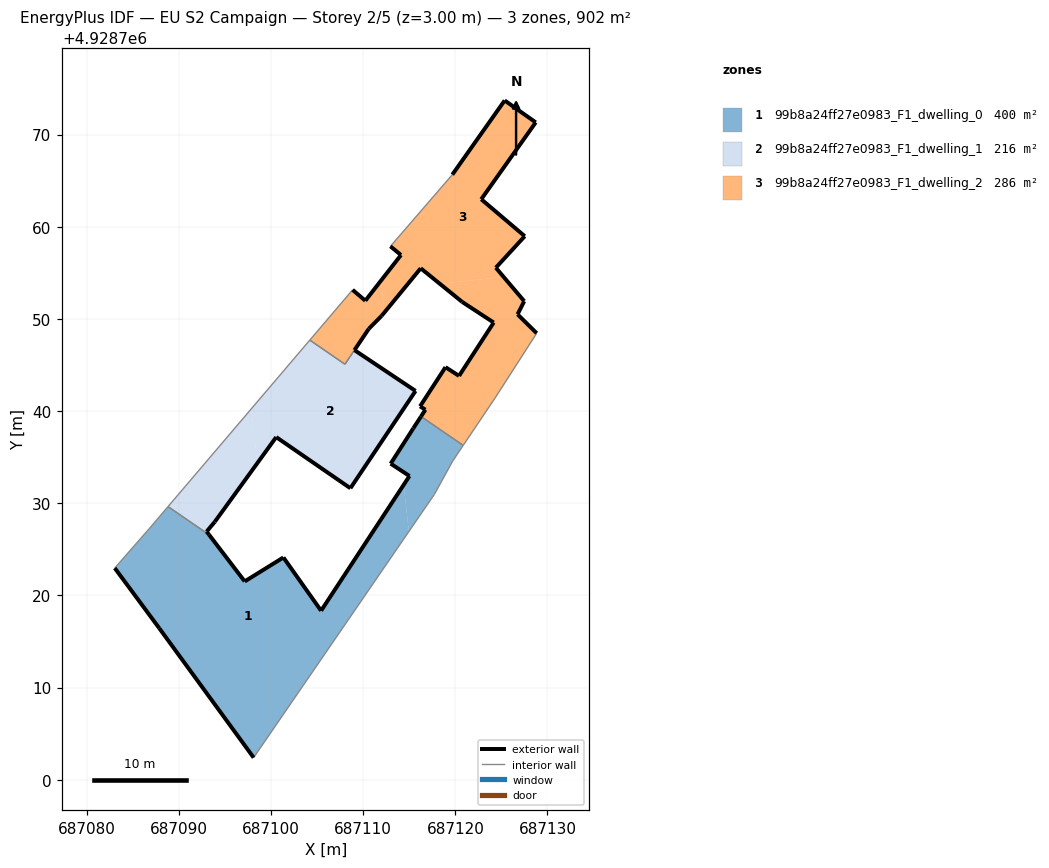
=== STOREY PLAN SPEC (per zone: floor XY polygon, exterior-wall plan segments, windows/doors) ===
zone 1: 99b8a24ff27e0983_F1_dwelling_0  (400.5 m²)
  floor: (687117.72, 4928730.95) (687119.72, 4928734.59) (687120.85, 4928736.27) (687116.28, 4928739.41) (687115.44, 4928738.13) (687112.98, 4928734.29) (687115.02, 4928732.95) (687114.40, 4928732.00) (687114.96, 4928726.93)
  floor: (687098.11, 4928702.39) (687114.96, 4928726.93) (687114.40, 4928732.00) (687105.43, 4928718.33) (687101.34, 4928724.11) (687097.14, 4928721.51) (687093.28, 4928726.58) (687088.83, 4928729.63) (687086.77, 4928727.22) (687083.04, 4928722.96) (687087.87, 4928716.43)
  exterior wall: (687087.87, 4928716.43) – (687083.04, 4928722.96)  [8.1 m]
  exterior wall: (687093.28, 4928726.58) – (687097.14, 4928721.51)  [6.4 m]
  exterior wall: (687097.14, 4928721.51) – (687101.34, 4928724.11)  [4.9 m]
  exterior wall: (687101.34, 4928724.11) – (687105.43, 4928718.33)  [7.1 m]
  exterior wall: (687105.43, 4928718.33) – (687115.02, 4928732.95)  [17.5 m]
  exterior wall: (687115.02, 4928732.95) – (687112.98, 4928734.29)  [2.4 m]
  exterior wall: (687112.98, 4928734.29) – (687115.44, 4928738.13)  [4.6 m]
  exterior wall: (687115.44, 4928738.13) – (687116.28, 4928739.41)  [1.5 m]
  exterior wall: (687098.11, 4928702.39) – (687087.87, 4928716.43)  [17.4 m]
  interior walls: 7
zone 2: 99b8a24ff27e0983_F1_dwelling_1  (216.0 m²)
  floor: (687093.89, 4928727.97) (687098.51, 4928734.34) (687097.85, 4928740.24) (687088.83, 4928729.63) (687093.28, 4928726.58) (687093.01, 4928726.92)
  floor: (687108.61, 4928731.62) (687115.68, 4928742.18) (687109.05, 4928746.61) (687108.02, 4928745.08) (687104.21, 4928747.70) (687097.85, 4928740.24) (687098.51, 4928734.34) (687100.56, 4928737.17)
  exterior wall: (687100.56, 4928737.17) – (687093.89, 4928727.97)  [11.4 m]
  exterior wall: (687093.89, 4928727.97) – (687093.01, 4928726.92)  [1.4 m]
  exterior wall: (687093.01, 4928726.92) – (687093.28, 4928726.58)  [0.4 m]
  exterior wall: (687109.05, 4928746.61) – (687115.68, 4928742.18)  [8.0 m]
  exterior wall: (687115.68, 4928742.18) – (687108.61, 4928731.62)  [12.7 m]
  exterior wall: (687108.61, 4928731.62) – (687100.56, 4928737.17)  [9.8 m]
  interior walls: 4
zone 3: 99b8a24ff27e0983_F1_dwelling_2  (285.5 m²)
  floor: (687124.32, 4928741.43) (687128.83, 4928748.45) (687126.75, 4928750.49) (687127.47, 4928751.92) (687125.23, 4928754.56) (687118.33, 4928753.80) (687120.74, 4928751.84) (687124.16, 4928749.60) (687120.40, 4928743.81) (687118.93, 4928744.76) (687116.17, 4928740.51) (687116.75, 4928740.14) (687116.28, 4928739.41) (687120.85, 4928736.27)
  floor: (687125.23, 4928754.56) (687124.39, 4928755.55) (687127.53, 4928758.97) (687122.81, 4928762.98) (687128.72, 4928771.32) (687125.35, 4928773.70) (687119.67, 4928765.65) (687112.96, 4928757.87) (687114.10, 4928756.93) (687111.94, 4928754.16) (687112.32, 4928750.72) (687116.24, 4928755.49) (687118.33, 4928753.80)
  floor: (687110.61, 4928748.93) (687111.99, 4928750.32) (687112.32, 4928750.72) (687111.94, 4928754.16) (687110.23, 4928751.97) (687108.85, 4928753.15) (687104.21, 4928747.70) (687108.02, 4928745.08)
  exterior wall: (687108.85, 4928753.15) – (687110.23, 4928751.97)  [1.8 m]
  exterior wall: (687110.23, 4928751.97) – (687114.10, 4928756.93)  [6.3 m]
  exterior wall: (687114.10, 4928756.93) – (687112.96, 4928757.87)  [1.5 m]
  exterior wall: (687119.67, 4928765.65) – (687125.35, 4928773.70)  [9.9 m]
  exterior wall: (687125.35, 4928773.70) – (687128.72, 4928771.32)  [4.1 m]
  exterior wall: (687128.72, 4928771.32) – (687122.81, 4928762.98)  [10.2 m]
  exterior wall: (687122.81, 4928762.98) – (687127.53, 4928758.97)  [6.2 m]
  exterior wall: (687127.53, 4928758.97) – (687124.39, 4928755.55)  [4.6 m]
  exterior wall: (687124.39, 4928755.55) – (687127.47, 4928751.92)  [4.8 m]
  exterior wall: (687127.47, 4928751.92) – (687126.75, 4928750.49)  [1.6 m]
  exterior wall: (687126.75, 4928750.49) – (687128.83, 4928748.45)  [2.9 m]
  exterior wall: (687116.28, 4928739.41) – (687116.75, 4928740.14)  [0.9 m]
  exterior wall: (687116.75, 4928740.14) – (687116.17, 4928740.51)  [0.7 m]
  exterior wall: (687116.17, 4928740.51) – (687118.93, 4928744.76)  [5.1 m]
  exterior wall: (687118.93, 4928744.76) – (687120.40, 4928743.81)  [1.8 m]
  exterior wall: (687120.40, 4928743.81) – (687124.16, 4928749.60)  [6.9 m]
  exterior wall: (687124.16, 4928749.60) – (687120.74, 4928751.84)  [4.1 m]
  exterior wall: (687120.74, 4928751.84) – (687116.24, 4928755.49)  [5.8 m]
  exterior wall: (687116.24, 4928755.49) – (687111.99, 4928750.32)  [6.7 m]
  exterior wall: (687111.99, 4928750.32) – (687110.61, 4928748.93)  [2.0 m]
  exterior wall: (687110.61, 4928748.93) – (687109.05, 4928746.61)  [2.8 m]
  interior walls: 7

=== DERIVED (storey summary) ===
Building: EU S2 Campaign
Storey: 2 of 5  (floor level z = 3.00 m)
Storey gross floor area: 902.0 m²
Zones on this storey: 3
  - 99b8a24ff27e0983_F1_dwelling_0: floor 400.5 m²; exterior wall 69.9 m (209.7 m²); WWR 0.0%
  - 99b8a24ff27e0983_F1_dwelling_1: floor 216.0 m²; exterior wall 43.6 m (130.9 m²); WWR 0.0%
  - 99b8a24ff27e0983_F1_dwelling_2: floor 285.5 m²; exterior wall 90.5 m (271.5 m²); WWR 0.0%
Zone adjacency (shared interzone walls):
  - 99b8a24ff27e0983_F1_dwelling_0 ↔ 99b8a24ff27e0983_F1_dwelling_1
  - 99b8a24ff27e0983_F1_dwelling_0 ↔ 99b8a24ff27e0983_F1_dwelling_2
  - 99b8a24ff27e0983_F1_dwelling_1 ↔ 99b8a24ff27e0983_F1_dwelling_2